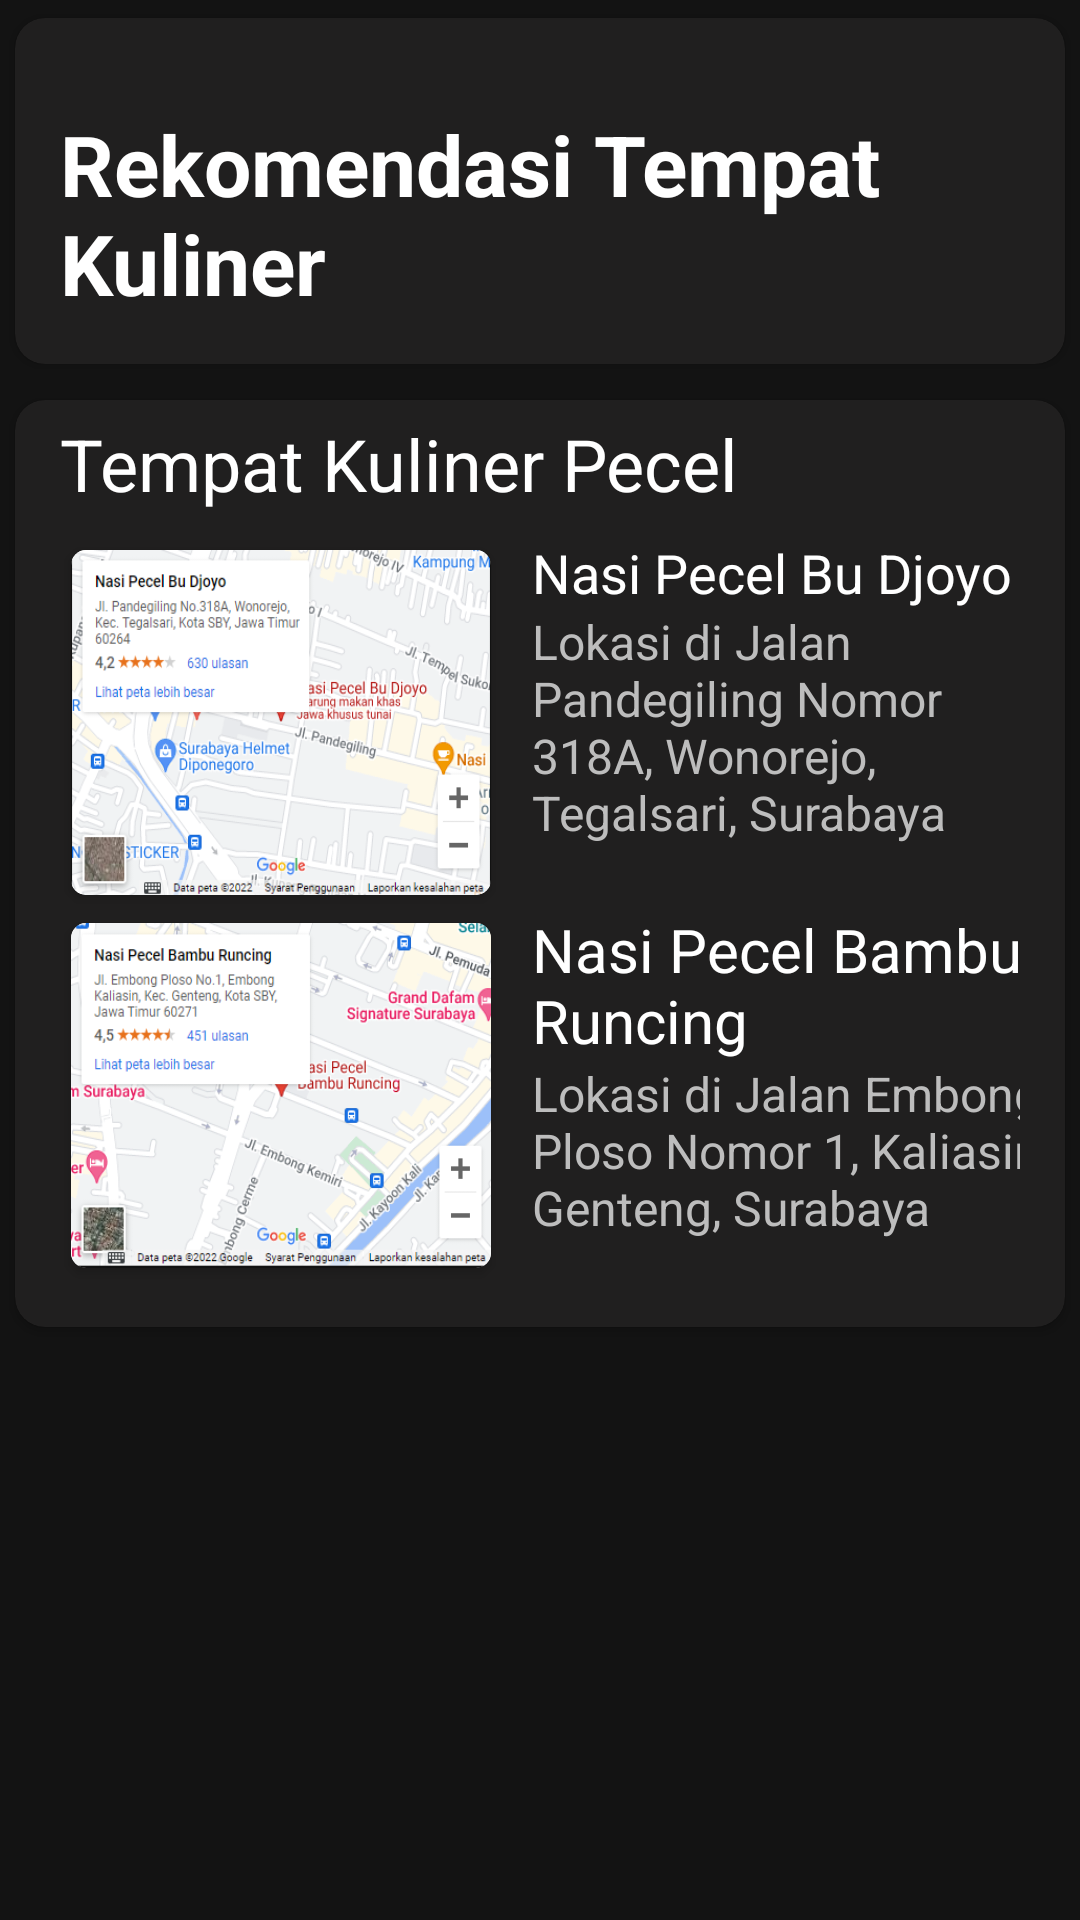

Layout XML and referenced resources for this Android screen:
<!-- AndroidManifest.xml: application theme Theme.SurabayaVirtualTourism -->
<!-- res/layout/activity_rekom_pecel.xml -->
<?xml version="1.0" encoding="utf-8"?>
<ScrollView
    xmlns:android="http://schemas.android.com/apk/res/android"
    xmlns:app="http://schemas.android.com/apk/res-auto"
    xmlns:tools="http://schemas.android.com/tools"
    android:layout_width="match_parent"
    android:layout_height="match_parent"
    tools:context=".RekomPecel"
    android:background="@color/grey_dark">

    <LinearLayout
        android:layout_width="match_parent"
        android:layout_height="wrap_content"
        android:orientation="vertical"
        android:background="@color/grey_dark">

        <androidx.cardview.widget.CardView
            android:layout_width="match_parent"
            android:layout_height="wrap_content"
            app:cardBackgroundColor="@color/grey_card"
            app:cardUseCompatPadding="true"
            app:cardCornerRadius="10dp">
            <RelativeLayout
                android:layout_width="300dp"
                android:layout_height="wrap_content">

                <TextView
                    android:layout_width="wrap_content"
                    android:layout_height="wrap_content"
                    android:layout_marginStart="15dp"
                    android:layout_marginTop="30dp"
                    android:layout_marginBottom="15dp"
                    android:text="Rekomendasi Tempat Kuliner"
                    android:textColor="@color/white"
                    android:textSize="28sp"
                    android:textStyle="bold" />
                <ImageView
                    android:id="@+id/iv_kuliner"
                    android:layout_width="wrap_content"
                    android:layout_height="wrap_content"
                    android:layout_alignParentStart="true"
                    android:layout_marginStart="10dp"
                    android:layout_marginTop="10dp"
                    android:layout_marginEnd="10dp"
                    android:layout_marginBottom="10dp"
                    app:srcCompat="@drawable/ic_baseline_arrow_back_24" />
            </RelativeLayout>
        </androidx.cardview.widget.CardView>

        <androidx.cardview.widget.CardView
            android:layout_width="match_parent"
            android:layout_height="match_parent"
            app:cardCornerRadius="10dp"
            app:cardBackgroundColor="@color/grey_card"
            app:cardUseCompatPadding="true">
            <LinearLayout
                android:layout_width="match_parent"
                android:layout_height="match_parent"
                android:orientation="vertical">
                <TextView
                    android:id="@+id/textView8"
                    android:layout_width="match_parent"
                    android:layout_height="wrap_content"
                    android:text="Tempat Kuliner Pecel"
                    android:textColor="@color/white"
                    android:textSize="24sp"
                    android:layout_marginStart="15dp"
                    android:layout_marginTop="5dp"
                    android:layout_marginBottom="8dp"/>
                <TableLayout
                    android:layout_width="match_parent"
                    android:layout_height="match_parent"
                    android:layout_marginStart="15dp"
                    android:layout_marginEnd="15dp"
                    android:layout_marginBottom="15dp">
                    <TableRow
                        android:layout_width="match_parent"
                        android:layout_height="match_parent" >
                        <LinearLayout
                            android:layout_width="match_parent"
                            android:layout_height="match_parent"
                            android:orientation="horizontal">
                            <androidx.cardview.widget.CardView
                                android:layout_width="wrap_content"
                                android:layout_height="wrap_content"
                                app:cardCornerRadius="5dp"
                                app:cardUseCompatPadding="true">
                                <ImageView
                                    android:layout_width="140dp"
                                    android:layout_height="115dp"
                                    android:scaleType="fitXY"
                                    app:srcCompat="@drawable/pcl_djoyo" />
                            </androidx.cardview.widget.CardView>
                            <LinearLayout
                                android:layout_width="match_parent"
                                android:layout_height="wrap_content"
                                android:orientation="vertical"
                                android:layout_marginStart="10dp">

                                <TextView
                                    android:layout_width="wrap_content"
                                    android:layout_height="wrap_content"
                                    android:text="Nasi Pecel Bu Djoyo"
                                    android:textColor="@color/white"
                                    android:textSize="18dp" />

                                <TextView
                                    android:layout_width="177dp"
                                    android:layout_height="wrap_content"
                                    android:text="Lokasi di Jalan Pandegiling Nomor 318A, Wonorejo, Tegalsari, Surabaya"
                                    android:textColor="@color/white_blur"
                                    android:textSize="16dp" />

                            </LinearLayout>
                        </LinearLayout>
                    </TableRow>
                    <TableRow
                        android:layout_width="match_parent"
                        android:layout_height="match_parent" >
                        <LinearLayout
                            android:layout_width="match_parent"
                            android:layout_height="match_parent"
                            android:orientation="horizontal">
                            <androidx.cardview.widget.CardView
                                android:layout_width="wrap_content"
                                android:layout_height="wrap_content"
                                app:cardCornerRadius="5dp"
                                app:cardUseCompatPadding="true">
                                <ImageView
                                    android:layout_width="140dp"
                                    android:layout_height="115dp"
                                    android:scaleType="fitXY"
                                    app:srcCompat="@drawable/pcl_bambu" />
                            </androidx.cardview.widget.CardView>
                            <LinearLayout
                                android:layout_width="match_parent"
                                android:layout_height="wrap_content"
                                android:orientation="vertical"
                                android:layout_marginStart="10dp">

                                <TextView
                                    android:layout_width="217dp"
                                    android:layout_height="wrap_content"
                                    android:text="Nasi Pecel Bambu Runcing"
                                    android:textColor="@color/white"
                                    android:textSize="20dp" />
                                <TextView
                                    android:layout_width="177dp"
                                    android:layout_height="wrap_content"
                                    android:text="Lokasi di Jalan Embong Ploso Nomor 1, Kaliasin, Genteng, Surabaya"
                                    android:textColor="@color/white_blur"
                                    android:textSize="16dp" />

                            </LinearLayout>
                        </LinearLayout>
                    </TableRow>
                    <TableRow
                        android:layout_width="match_parent"
                        android:layout_height="match_parent" />
                </TableLayout>
            </LinearLayout>
        </androidx.cardview.widget.CardView>

    </LinearLayout>
</ScrollView>
<!-- resources referenced by this layout -->
<resources>
  <color name="grey_card">#201F1F</color>
  <color name="grey_dark">#131313</color>
  <color name="white">#FFFFFFFF</color>
  <color name="white_blur">#BDBDBD</color>
  <!-- drawable pcl_bambu: png bitmap (drawable-v24, 55773 bytes) -->
  <!-- drawable pcl_djoyo: png bitmap (drawable-v24, 62724 bytes) -->
  <style name="Theme.SurabayaVirtualTourism" parent="Theme.MaterialComponents.DayNight.DarkActionBar">
          
          <item name="colorPrimary">@color/purple_500</item>
          <item name="colorPrimaryVariant">@color/purple_700</item>
          <item name="colorOnPrimary">@color/white</item>
          
          <item name="colorSecondary">@color/teal_200</item>
          <item name="colorSecondaryVariant">@color/teal_700</item>
          <item name="colorOnSecondary">@color/black</item>
          
          <item name="android:statusBarColor">?attr/colorPrimaryVariant</item>
          
      </style>
  <color name="purple_500">#FF6200EE</color>
  <color name="purple_700">#FF3700B3</color>
  <color name="teal_200">#FF03DAC5</color>
  <color name="teal_700">#FF018786</color>
  <color name="black">#FF000000</color>
</resources>
